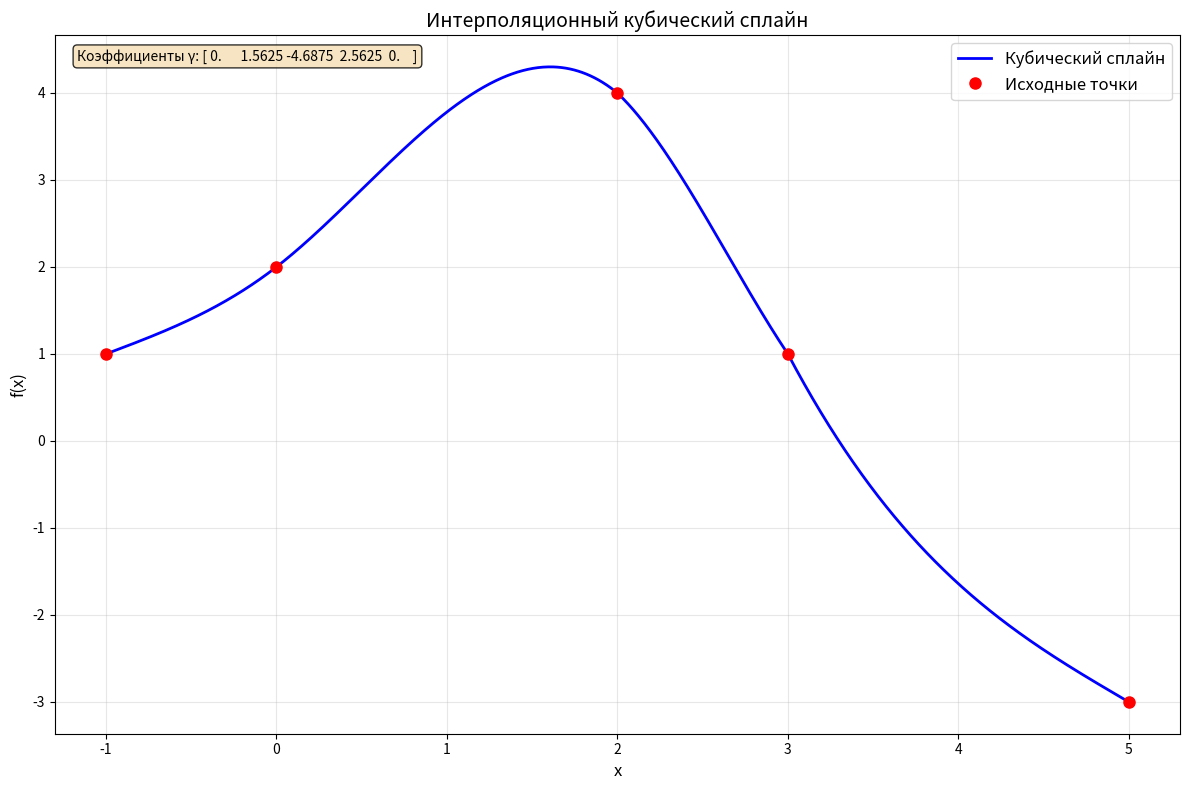

Here is the Python script that generated this plot:
import numpy as np
import matplotlib.pyplot as plt

def tridiagonal_solve(A, B, C, F):
    """
    Решение системы с трехдиагональной матрицей методом прогонки
    """
    n = len(B)
    if n == 1:
        return np.array([F[0] / B[0]])

    # Прямой ход
    alpha = np.zeros(n - 1)
    beta = np.zeros(n)
    alpha[0] = C[0] / B[0]
    beta[0] = F[0] / B[0]
    for i in range(1, n - 1):
        denominator = B[i] - A[i - 1] * alpha[i - 1]
        alpha[i] = C[i] / denominator
        beta[i] = (F[i] - A[i - 1] * beta[i - 1]) / denominator
    beta[n - 1] = (F[n - 1] - A[n - 2] * beta[n - 2]) / (B[n - 1] - A[n - 2] * alpha[n - 2])

    # Обратный ход
    x = np.zeros(n)
    x[n - 1] = beta[n - 1]
    for i in range(n - 2, -1, -1):
        x[i] = beta[i] - alpha[i] * x[i + 1]
    return x


def build_cubic_spline(x, y, boundary_condition='natural', beta0=None, beta_n=None):
    """
    Построение кубического сплайна
    x, y - узлы интерполяции
    boundary_condition: 'natural' (γ_0=γ_n=0) или 'clamped' (заданы производные)
    beta0, beta_n - значения производных на концах (для clamped)
    """
    n = len(x) - 1
    h = np.diff(x)
    
    if boundary_condition == 'natural':
        # Естественный сплайн: γ_0 = γ_n = 0
        # Система для γ_1,...,γ_{n-1}
        if n - 1 <= 0:
            gamma = np.zeros(n + 1)
            def spline_function(x_val):
                for i in range(n):
                    if x[i] <= x_val <= x[i + 1]:
                        return y[i] + (y[i + 1] - y[i]) * (x_val - x[i]) / h[i]
                return None
            return spline_function, gamma
        A = np.zeros(n - 1)
        B_mat = np.zeros(n - 1)
        C = np.zeros(n - 1)
        F_vec = np.zeros(n - 1)
        for i in range(n - 1):
            A[i] = h[i] / 6
            B_mat[i] = (h[i] + h[i + 1]) / 3
            C[i] = h[i + 1] / 6
            F_vec[i] = (y[i + 2] - y[i + 1]) / h[i + 1] - (y[i + 1] - y[i]) / h[i]
        gamma_inner = tridiagonal_solve(A, B_mat, C, F_vec)
        gamma = np.zeros(n + 1)
        gamma[0] = 0
        gamma[n] = 0
        gamma[1:n] = gamma_inner

    elif boundary_condition == 'clamped':
        # Сплайн с заданными производными на концах
        n_total = n + 1
        A = np.zeros(n_total - 1)
        B_mat = np.zeros(n_total)
        C = np.zeros(n_total - 1)
        F_vec = np.zeros(n_total)
        B_mat[0] = h[0] / 3
        C[0] = h[0] / 6
        F_vec[0] = (y[1] - y[0]) / h[0] - beta0
        for i in range(1, n):
            A[i - 1] = h[i - 1] / 6
            B_mat[i] = (h[i - 1] + h[i]) / 3
            C[i] = h[i] / 6
            F_vec[i] = (y[i + 1] - y[i]) / h[i] - (y[i] - y[i - 1]) / h[i - 1]
        A[n - 1] = h[n - 1] / 6
        B_mat[n] = h[n - 1] / 3
        F_vec[n] = beta_n - (y[n] - y[n - 1]) / h[n - 1]
        gamma = tridiagonal_solve(A, B_mat, C, F_vec)

    def spline_function(x_val):
        if x_val < x[0] or x_val > x[-1]:
            return None
        for i in range(n):
            if x[i] <= x_val <= x[i + 1]:
                term1 = y[i] * (x[i + 1] - x_val) / h[i]
                term2 = y[i + 1] * (x_val - x[i]) / h[i]
                term3 = gamma[i] * ((x[i + 1] - x_val) ** 3 - h[i] ** 2 * (x[i + 1] - x_val)) / (6 * h[i])
                term4 = gamma[i + 1] * ((x_val - x[i]) ** 3 - h[i] ** 2 * (x_val - x[i])) / (6 * h[i])
                return term1 + term2 + term3 + term4
        return None
    return spline_function, gamma

# Данные из задания
x_i = np.array([-1, 0, 2, 3, 5])
f_i = np.array([1, 2, 4, 1, -3])
# Построение сплайна
spline_func, gamma = build_cubic_spline(x_i, f_i, boundary_condition='natural')
# Создание точек для построения графика
x_plot = np.linspace(x_i[0], x_i[-1], 1000)
y_plot = np.array([spline_func(x) for x in x_plot])
# Построение графика
plt.figure(figsize=(12, 8))
# График сплайна
plt.plot(x_plot, y_plot, 'b-', linewidth=2, label='Кубический сплайн')
# Исходные точки
plt.plot(x_i, f_i, 'ro', markersize=8, label='Исходные точки')
# Настройки графика
plt.xlabel('x', fontsize=12)
plt.ylabel('f(x)', fontsize=12)
plt.title('Интерполяционный кубический сплайн', fontsize=14)
plt.grid(True, alpha=0.3)
plt.legend(fontsize=12)
# Добавляем информацию о коэффициентах γ
plt.text(0.02, 0.98, f'Коэффициенты γ: {np.round(gamma, 4)}',
         transform=plt.gca().transAxes, verticalalignment='top',
         bbox=dict(boxstyle='round', facecolor='wheat', alpha=0.8))
plt.tight_layout()
# Вывод дополнительной информации
print("Узлы интерполяции:")
for i in range(len(x_i)):
    print(f"x_{i} = {x_i[i]}, f_{i} = {f_i[i]}")
print(f"\nКоэффициенты γ: {gamma}")
print(f"\nЗначения сплайна в узлах:")
for i in range(len(x_i)):
    spline_val = spline_func(x_i[i])
    print(f"S({x_i[i]}) = {spline_val:.6f} (должно быть {f_i[i]})")
plt.show()
